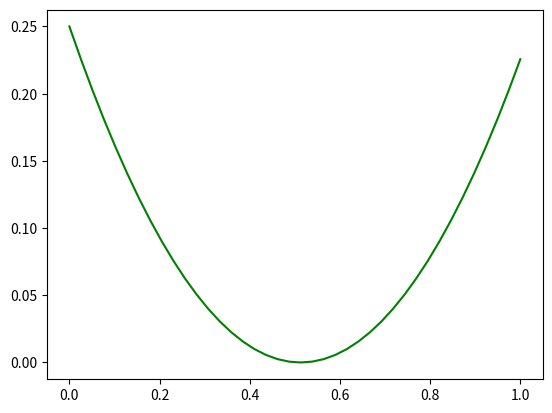

The matplotlib source for this figure:
import numpy as np
import matplotlib
import scipy
from matplotlib import pyplot as plt
from numpy.fft import fft

N = 40
L = 1
h = L/N

def f(x):
    return (x-0.5)**2

def DFT():
    gamma_k = np.zeros(N,complex)
    for k in range(N):
        for n in range(N):
            gamma_k[k] += (1/N)*f(n*h)*np.exp((-2j*np.pi*k*n)/N)
    return gamma_k

def IDFT(gamma_k):
    y_n = np.zeros(N)
    for n in range(N):
        for k in range(N):
            y_n[n] += gamma_k[k]*np.exp((2j*np.pi*k*n)/N)
    return y_n

def DFT2():
    c = np.zeros(N//2+1,complex)
    for k in range(N//2+1):
        for n in range(N):
            c[k] += f(n*h)*(np.exp((-2j*np.pi*k*n)/N))
    return c

def IDFT2(c):
    y = np.zeros(N)
    for n in range(N):
        for k in range(N//2+1):
            y[n] += (1/N)*c[k]*((np.exp((2j*np.pi*k*n)/N))+(np.exp((2j*np.pi*k*n)/N)))
    return y

def convolution(c1,c2):
    c = np.zeros(N,complex)
    for k in range(N):
        c[k] = c1[k]*c2[k]
    return c

x = np.linspace(0,L,N)

gamma_k = DFT()
y_n = IDFT(gamma_k)
plt.plot(x,y_n,color = 'green')
plt.show()
